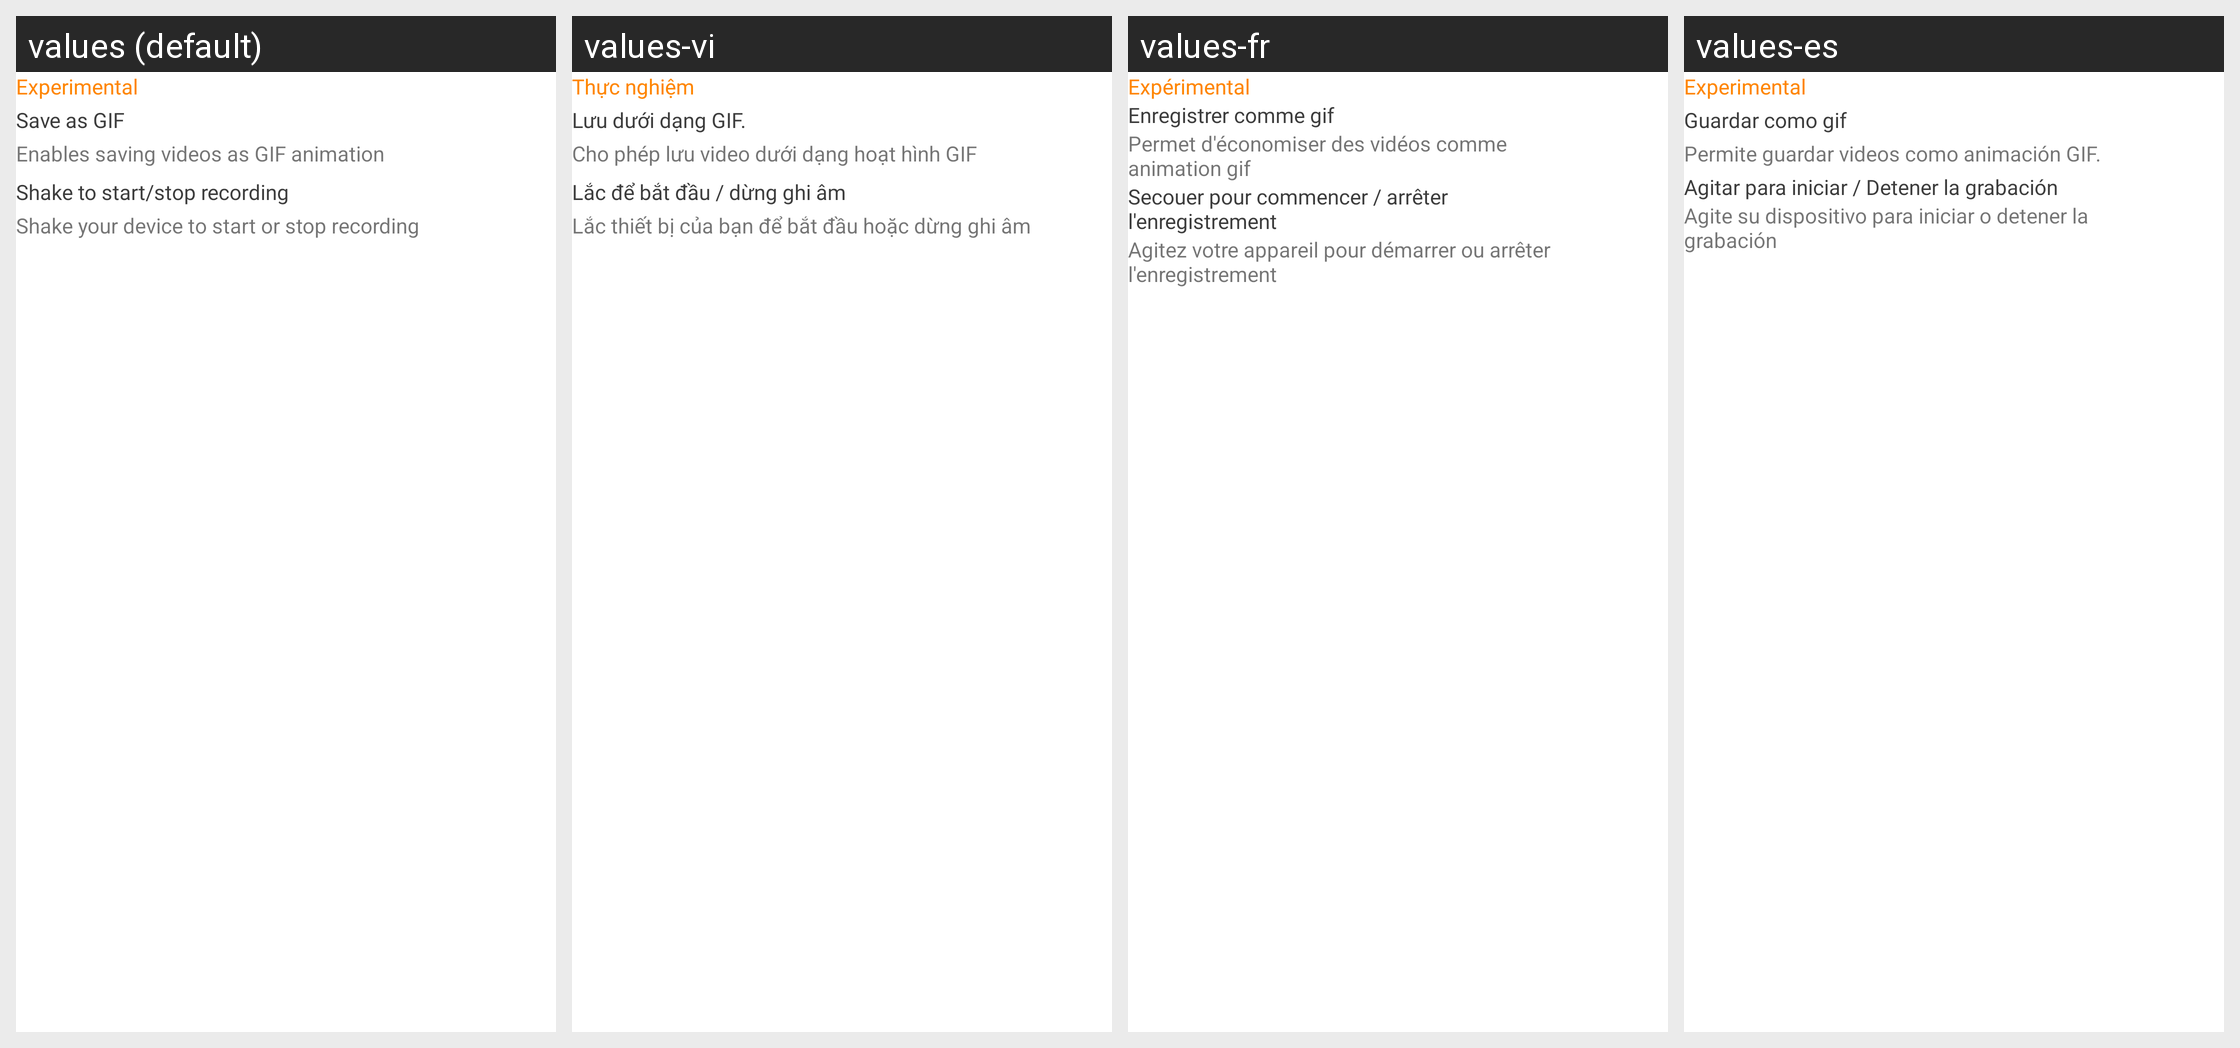

This grid shows one Android layout under several languages. Give, for every string resource on the screen, its name, the default text and each shown locale's text.
Android screen res/layout/layout_experimental.xml rendered under 4 locales, left to right: values (default), values-vi, values-fr, values-es. Device: Nexus 5 (rendered at 1080×1920; each locale shown at half size, 540×960, under a caption strip naming it); theme Theme.ScreenRecorderV2.NoActionBar.Overlay.
Other locales in the repository, not shown: values-ar, values-en, values-hi, values-ja, values-ko, values-pt, values-ru, values-tr.
Strings drawn on this screen, with the default value and each locale's value (text and hints the layout hard-codes, and strings that could not be matched under every locale, appear in the picture but are not listed):

experimental
  values: Experimental
  values-vi: Thực nghiệm
  values-fr: Expérimental
  values-es: Experimental

save_as_gif
  values: Save as GIF
  values-vi: Lưu dưới dạng GIF.
  values-fr: Enregistrer comme gif
  values-es: Guardar como gif

detail_save_as_gif
  values: Enables saving videos as GIF animation
  values-vi: Cho phép lưu video dưới dạng hoạt hình GIF
  values-fr: Permet d'économiser des vidéos comme animation gif
  values-es: Permite guardar videos como animación GIF.

shake_in_record
  values: Shake to start/stop recording
  values-vi: Lắc để bắt đầu / dừng ghi âm
  values-fr: Secouer pour commencer / arrêter l'enregistrement
  values-es: Agitar para iniciar / Detener la grabación

detail_shake
  values: Shake your device to start or stop recording
  values-vi: Lắc thiết bị của bạn để bắt đầu hoặc dừng ghi âm
  values-fr: Agitez votre appareil pour démarrer ou arrêter l'enregistrement
  values-es: Agite su dispositivo para iniciar o detener la grabación
